pico-8 play session: mixed d-pad (fixed 12-tick cycle)

[t = 1 s] mixed d-pad (1.2s cycle ×~1): → ← ↑ ↓ + 🅾/❎ taps, ~1s
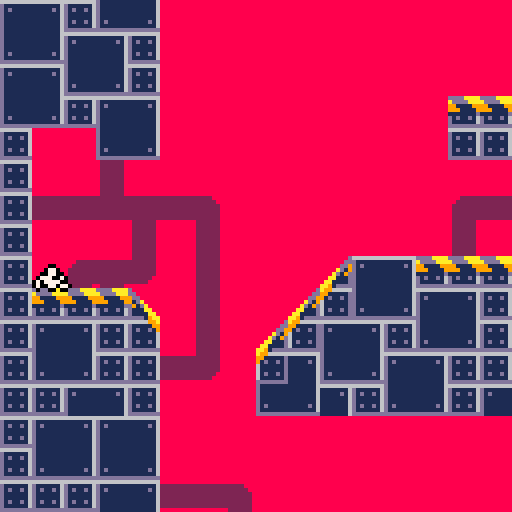
[t = 2 s] mixed d-pad (1.2s cycle ×~1): → ← ↑ ↓ + 🅾/❎ taps, ~2s
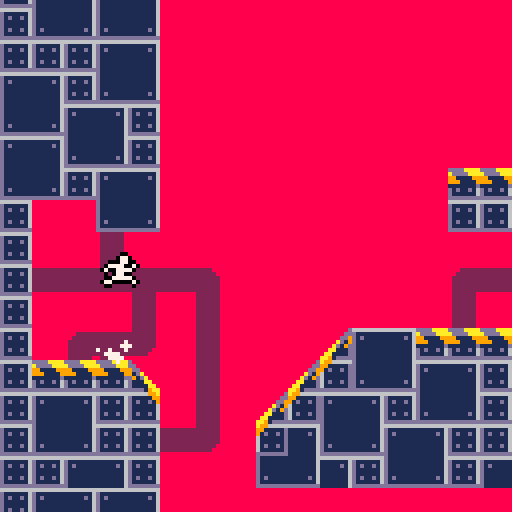
[t = 4 s] mixed d-pad (1.2s cycle ×~3): → ← ↑ ↓ + 🅾/❎ taps, ~4s
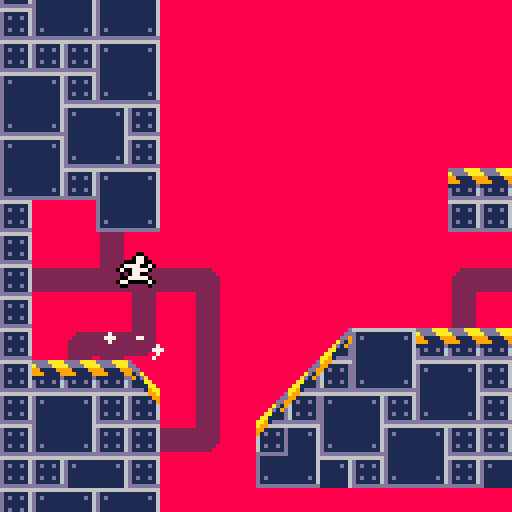
[t = 6 s] mixed d-pad (1.2s cycle ×~5): → ← ↑ ↓ + 🅾/❎ taps, ~6s
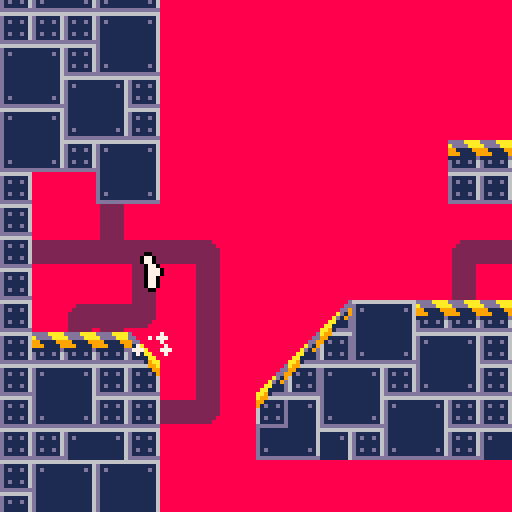

pico-8 cartridge
version 36
__lua__
--[[
credit to @zeg_ on twitter
https://twitter.com/zeg___/status/1445450299825557504?s=20
]]--
local fcount=0
mapsizex,mapsizey=128,32
fireh=128 

function _update60()
	fcount+=1
	pupd(p)
	updbtns()
end

function _draw()
	movebelts()
	
	cls(8)
	local camx=min(max(p.x-64,0),mapsizex*8-128)
	local camy=min(max(p.y-64,0),mapsizey*8-128)
	
	camera(camx,camy)
	rectfill(camx,8*22+3,camx+127,32*8,1)
	--drawfire(camx,camy)
	map(0,0,0,0,mapsizex,mapsizey)
	drawplayer(p)
	drawdust()
	--drawwater(2,camx)
	camera()
	
	
	--print(stat(7),1,1,7)
	--print(stat(1),1,8,7)
end
-->8
--physics

function solidarea(x,y,w,h)
	return issolid(x,y) or
	       issolid(x+w,y) or
	       issolid(x,y+h) or
	       issolid(x+w,y+h)
end

function issolid(x,y)
	local m=mget(x/8,y/8)
	--check for slopes
	if (fget(m,3)) return (x%8-y%8<1)
	if (fget(m,2)) return (y%8+x%8>7)	

	--check for normal solid
	return fget(m,0)
	--return fget(mget(x/8,y/8),0)
end

function grounded(p)
 return solidarea(p.x,p.y+1,p.w,p.h)
end

function getslope(p)
	local p1=mget((p.x+p.dx)/8,(p.y+p.h)/8)
	local p2=mget((p.x+p.dx+p.w)/8,(p.y+p.h)/8)
	local sl=fget(p1,3)
	local sr=fget(p2,2)
	return sl,sr
end
-->8
--utility
btns={false,false,false,false,false,false}

function updbtns()
	for i=0,5 do
		btns[i+1]=btn(i)
	end
end

function btnd(n)
	return (btn(n)==true and btns[n+1]==false)
end

-->8
--player

--[[
-arrow left and right to move
-up to jump
	-move towards wall in-air to 
	walljump
-z to slide
	-zero friction when sliding, 
	allowing for big speed boosts
--]]
		

p={}
p.dx,p.dy=0,0
p.x,p.y=8,64
p.w,p.h=3,7
p.f=0
p.walltime=0
p.cyotetime=0
p.jumpqueue=0

walltime=10
cyotetime=10
jumpqueue=10

function pupd(p)
	--timers
	p.walltime=max(p.walltime-1,0)
	p.cyotetime=max(p.cyotetime-1,0)
	p.jumpqueue=max(p.jumpqueue-1,0)
	
	if (grounded(p)) p.cyotetime=cyotetime
	
	--x-axis acc
	local acc=0.1
	if (not grounded(p)) acc=0.02
	p.inx=0
	if not btn(4) then
		if (btn(0)) p.inx-=acc
		if (btn(1)) p.inx+=acc
	end
	
	--conveyor belts
	local dxmod=0
	local pmap=mget((p.x+p.w/2)/8,(p.y+p.h+1)/8)
	if (pmap==28) dxmod+=0.06
	if (pmap==29) dxmod-=0.06
	if (btn(4)) dxmod/=2
	p.dx+=p.inx+dxmod
	
	--slopes
	local sl,sr=getslope(p)
	if sl then
		if (p.dx<0) p.dx*=0.95
		if (p.dx>=-0.1 and btn(4)) p.dx+=0.03
	end
	if sr then
		if (p.dx>0) p.dx*=0.95
		if (p.dx<=0.1 and btn(4)) p.dx-=0.03
	end
	
	--dust
	if grounded(p) and abs(p.dx)>0.2 then
	 rundust(p.x,p.y+8,-p.inx)
	end
	
	--detect wall sliding
	local checkdist=sgn(p.inx+p.dx)*3
	if  abs(p.dx)>0
	and (issolid(p.x+p.w+checkdist,p.y,p.w,p.h)
	or issolid(p.x+checkdist,p.y,p.w,p.h))
	and not grounded(p) then
		p.dy=min(p.dy+0.15,0.3)
		p.walltime=walltime
		p.walldir=-sgn(p.dx)
	else
		--fastfall
		if btn(3) then
			p.dy+=0.3
		else
			p.dy+=0.15
		end
	end
	
	--jumping
	if btnd(2) then
		p.jumpqueue=jumpqueue
	end
	if p.jumpqueue>0 then
		if grounded(p)
					or p.cyotetime>0 then
		 p.dy=-2.8
		 p.cyotetime=0
		 p.jumpqueue=0
		 jumpdust(p.x,p.y+8)
		elseif p.walltime>0 then
			p.dy=-1.8
			p.dx=p.walldir*1.5
			p.walltime=0
		 p.jumpqueue=0
		 walljumpdust(p.x+p.w/2,p.y+8,p.walldir)
		end
	end
	
	--x-axis movement+collision		
	--slope handling
	local sl,sr=getslope(p)
	if (sl or sr) then
		p.x+=p.dx
		while solidarea(p.x,p.y,p.w,p.h,p) do
			p.y-=1
		end
	else --non-slope
		for i=p.dx,0,-sgn(p.dx) do
			if solidarea(p.x+i,p.y,p.w,p.h) then
				p.dx=0
			else
				p.x+=i
				break
			end
		end
	end
	
	--y-axis movement+collision
	for i=p.dy,0,-sgn(p.dy) do
		if solidarea(p.x,p.y+i,p.w,p.h) then
			p.dy=0
		else
			p.y+=i
			break
		end
	end
	
	--x-axis slowdown
	if not btn(4) then
		if grounded(p) then
			p.dx*=0.9
		else
			p.dx*=0.98
		end
	end
	
	--animation logic
	if (abs(p.inx)>0) p.dir=p.inx>0
	p.f=(p.f+abs(p.dx)/3)%7
	p.spri=64+p.f
	if (p.inx==0) p.spri=72
	if (abs(p.dx)<0.1) p.spri=64
	if not grounded(p) then
		if btn(3) then
 		p.spri=64
 	else
 		p.spri=67
 	end
	elseif btn(4) then
		p.spri=71
		if (abs(p.dx)>0.2) p.spri=74
	end
	if (p.walltime==walltime) p.spri=73
end

function drawplayer(p)
	local px,py=p.x-2,p.y
		
	pal(7,0)
	spr(p.spri,px+1,py,1,1,p.dir,false)
	spr(p.spri,px-1,py,1,1,p.dir,false)
	spr(p.spri,px,py+1,1,1,p.dir,false)
	spr(p.spri,px,py-1,1,1,p.dir,false)
	pal()
	spr(p.spri,px,py,1,1,p.dir,false)
end
-->8
--effects

--fire
fireparts={}
for i=0,400 do
	add(fireparts,
		{x=rnd(177),
			y=rnd(256),
			rmod=rnd(4)-2,
		})
end

function drawfire(camx,camy)
	local hmod=192-fireh
	--update positions
	for k,v in pairs(fireparts) do
		v.y=(v.y-rnd(0.8))%256
		v.sx=(v.x-camx/2)%177+camx-25
		v.sy=v.y+camy/2+hmod
		v.r=v.y/6+v.rmod
	end
	--orange
	for k,v in pairs(fireparts) do
		if (v.y<128) circfill(v.sx,v.sy,v.r,9)
	end
	--yellow
	for k,v in pairs(fireparts) do
		if (v.y<192) circfill(v.sx,v.sy,v.r-10,10)
	end
	--white
	for k,v in pairs(fireparts) do
		if (v.y<256) circfill(v.sx,v.sy,v.r-20,7)
	end
end

--dust particles
dustparts={}

function drawdust()
	local todel={}
	for k,v in pairs(dustparts) do
		v.x+=v.dx
		v.y+=v.dy
		v.dx*=0.9
		v.dy*=0.9
		v.age-=1
		circfill(v.x,v.y,v.r,7)
		if (v.age<=0) add(todel,v)
	end
	for k,v in pairs(todel) do
		del(dustparts,v)
	end
end

function jumpdust(x,y)
	for i=0,4 do
		add(dustparts,
			{x=x,y=y,
				dx=rnd(2)-1,dy=-rnd(1),
				r=0.5+rnd(1.5),
				age=20+rnd(10)
			}
		)
	end
end

function walljumpdust(x,y,dirx)
	for i=0,4 do
		add(dustparts,
			{x=x,y=y,
				dx=rnd(0.5)*dirx,dy=rnd(2)-1,
				r=0.5+rnd(1.5),
				age=20+rnd(10)
			}
		)
	end
end

function rundust(x,y,dirx)
	if fcount%10==0 then
		add(dustparts,
			{x=x,y=y,
				dx=rnd(1)*dirx,dy=-rnd(0.5),
				r=0.5+rnd(1.5),
				age=20+rnd(10)
			}
		)
	end
end

--[[
function drawwater(h,camx)
	pal(10,1)
	poke(0x5f54,0x60)
	for i=0,127 do
		local x=camx+i
		local y=(32-h)*8
		y+=sin((x+time()*20)/20)
		y+=2*sin((x-time()*20)/80)
		--line(x,y,x,32*8,1)
		sspr(x,y,1,16,x,y)
		pset(x,y,12)
	end
	pal()
	poke(0x5f54,0x00)
end
]]--
-->8
--factory objects
--belts
function movebelts()
 if (fcount%2!=0) return
	local sp=28
	local ad=512*(sp\16)+4*(sp%16)
	poke4(ad,peek4(ad)<<>4)
	ad=512*(sp\16)+4*(sp%16)+64
	poke4(ad,peek4(ad)<<>4)
	ad=512*(sp\16)+4*(sp%16)+64*7
	poke4(ad,peek4(ad)>><4)
	
	sp=29
	ad=512*(sp\16)+4*(sp%16)
	poke4(ad,peek4(ad)>><4)
	ad=512*(sp\16)+4*(sp%16)+64
	poke4(ad,peek4(ad)>><4)
	ad=512*(sp\16)+4*(sp%16)+64*7
	poke4(ad,peek4(ad)<<>4)
end
__gfx__
00000000ddddaaaa0000000000000000022222200222222000000000666666660222222002222220000000000222222066666666000000006666666666666666
00000000addddaaa2222222222222222222222220222222022222000d111111602222222022222200002222222222220dddddddd00000020d111111111111116
00700700991111992222222222222222222222220222222022222200d1d11d1602222222022ee22000222222222222201000100000000020d1d1111111111d16
00077000999111192222222222222222222222220222222022222220d11111160222222202122e2002222222222222200101010100000022d111111111111116
000770001111111d2222222222222222222222220222222022222220d11111160222222202112e2002222222222222200010001000000022d111111111111116
00700700d1d11d162222222222222222222222220222222022222220d1d11d16002222220221122002222222222222201111111100000020d111111111111116
00000000d11111162222222222222222222222220222222022222220d1111116000222220222222002222222222222200000000000000020d111111111111116
00000000dddddddd0000000002222220000000000222222002222220dddddddd000000000222222002222220022222200000000000000000d111111111111116
d00000000000000d6666699aa9966666022222200000000000000000000000000000000000000000000000000000000066dd66dd66dd66ddd111111111111116
dd000000000000ddd11111999911111d2222222000000000000000000000000000000000000000000000000000000000dd11dd11dd11dd11d111111111111116
9dd0000000000dd9d1d11d1991d11d1d22222220000000000000000000000000000000000000000000000000000000001166611d1166611dd111111111111116
91da00000000ad19d11111166111111d22222220000000000000000000000000000000000000000000000000000000001dd1d6111dd1d611d111111111111116
d91da000000ad19dd11111166111111d22222220000000000000000000000000000000000000000000000000000000001d111d111d111d11d111111111111116
d111aa0000aa111dd1d11d1661d11d1d22222200000000000000000000000000000000000000000000000000000000001d61dd111d61dd11d1d1111111111d16
d1111aa00aa1111dd11111166111111d222220000000000000000000000000000000000000000000000000000000000011ddd11d11ddd11dd111111111111116
dddd19aaaa91dddddddddddddddddddd0000000000000000000000000000000000000000000000000000000000000000dd11dd11dd11dd11dddddddddddddddd
00000000000000000000000000000000000000000000000000000000000000000000000000055010105500000000000000000000000000000000000000000000
00000000000000000000000000000000000000000000000000000000000000000000000000501010501055000000000000000000000000000000000000000000
00000000000000000000000000000000000000000000000000000000000000000000000005101050501010500000000000000000000000000000000000000000
00000000000000000000000000000000000000000000000000000000000000000000000005105050505010500000000000000000000000000000000000000000
00000000000000000000000000000000000000000000000000000000000000000000000050505000405050150000000000000000000000000000000000000000
00000000000000000000000000000000000000000000000000000000000000000000000050505000505050150000000000000000000000000000000000000000
000000000000000000000000000000000000000000000000000000000000000000000000d050d030505050150000000000000000000000000000000000000000
000000000000000000000000000000000000000000000000000000000000000000000000505050d0405040150000000000000000000000000000000000000000
6d66d6661666666611dd6d661dd6dd636000000000030000000000000000000000dddd00d050d0d05050401566dddd6600000006000000000000000000000000
ddddddd61dddd6dd1555ddd615d5533d660000005000000000000000000000000d0000d05050d05050d04015ddd5d55d00000066000000000000000000000000
155bdd5d1d55ddd1155dddd611155351ddd000005000000000000000000000005050500dd050505050d05015d555555500000dd5000000000000000000000000
111331111111d11111511500115115111d30000055555530055555555555333b5050505dd0504050505050151111111100000551000000000000000000000000
dddd1dd56dd55ddd5ddd1dd06ddd15d6dd666000003350000000503300005033504050555050d040504050551dd51ddd000666dd000000000000000000000000
55d51355dddd15dd555d15d51d55155d55ddd60000035000000050000000503040404054504050405040504516d515dd006ddd55000000000000000000000000
555555dd55111155555515d5111511155555dd60000000000000500000000030044b434050404040434040451655155506dd5555000000000000000000000000
5111111111111111111111111111111151111dd055500555000555550000000000434400d34030434b335045111111110dd11511000000000000000000000000
00770000007700000077000000770000007700000077000000770000000000000000000000077000000000000000000000000000000000000000000000000000
00770000007700000077000000770000007700000077000000770000000000000007700000077000000000000000000000000000000000000000000000000000
00077000000770000007770070077770000777000007700000077000000000000007700000007770000000000000000000000000000000000000000000000000
00077700007777007077707007777007707770700077770000777000007700000000777000777707000770000000000000000000000000000000000000000000
00077700070777000707707000077000070770700777770000777000007700000077770700007707000770000000000000000000000000000000000000000000
00077000000770000077700007777700007770000077700000077000000770000000770700777000070077700000000000000000000000000000000000000000
00077000007077000700070070000077070007000070770000077000007777000077700000070000007777070000000000000000000000000000000000000000
00077000000707000700007000000000070000700007070000077000007777700707000000700000770770070000000000000000000000000000000000000000
__gff__
000300000000000300000000030003030b070b0700000000000000000303030303000000000000000000000000000000010101010b000000000000030700000000000000000000000000000000000000030000000000000000000000000000000000000000000000000000000000000000000000000000000000000000000000
0000000000000000000000000000000000000000000000000000000000000000000000000000000000000000000000000000000000000000000000000000000000000000000000000000000000000000000000000000000000000000000000000000000000000000000000000000000000000000000000000000000000000000
__map__
070e0f0e0f000000000000000000000000000000000000000000000000000000070e0f00000000000000000000000000070e0f0e0f000000000000000000000000000000000000000000000000000000070e0f0e0f00000000000000000000000000000000000000000000000000000000000000000000000000000000000007
071e1f1e1f000000000000000000000000000000000000000000000000000000071e1f00000101010101000000000000071e1f1e1f000000000000000000000000000000000000000000000000000000071e1f1e1f00000000000000000000000000000000000000000000000000000000000000000000000000000000000007
0707070e0f00000000000000000000000000000000000000000000000000000007070000000707070e0f0000000000000707070e0f0202060000000000000000000000000000000000000000000000000707070e0f02020600000000000000000000000000000000000000000000000000000000000000000000000000000007
0e0f071e1f0000000000000000000000000000000000000001010000000000000e0f000a03070e0f1e1f0000000000000e0f071e1f0000080101000000000000000000000000000001010000000000000e0f071e1f00000801010000000000000000000000000000010100000000000000000000000000000000000000000007
1e1f0e0f070000000000000000000000010100000000000007070000000000001e1f000508071e1f07070000000000001e1f0e0f070000000707000000000000010100000000000007070000000000001e1f0e0f0700000007070000000000000101000000000000070700000000000000000000000000000001010000000007
0e0f1e1f0700000000000000000000000e0f000000000000050000000000000007070005000707070e0f0000000000000e0f1e1f0700000005000000000000000e0f00000000000005000000000000000e0f1e1f0700000005000000000000000e0f00000000000005000000000000000000000000000000000e0f0000000007
1e1f070e0f00000000000000000001011e1f00000000000005000000000001010e0f0005000e0f071e1f0000000001011e1f070e0f00000005000000000001011e1f00000000000005000000000001011e1f070e0f00000005000000000001011e1f00000000000005000000000000000000000000000001011e1f0000000007
0700001e1f0000000000000000000707070700000001010707010100000007071e1f0005001e1f0e0f070100000007070707071e1f0000000101010000000707070700000001010101010100000007070707071e1f00000001010100000007070707000000010101010101000000000000010101000000070707070000000101
070000050000000000000000000000000000000000070e0f070e0f000000000000000005000e0f1e1f070f00000000000000000500000000070e0f00000000000000000000070e0f070e0f00000000000000000500000000070e0f00000000000000000000070e0f070e0f000000000000070e0f00000000000000000000070e
07020204030206000000000000000a020202030203071e1f071e1f060000000000000a04031e1f070e0f1f060000000000000a0403020202071e1f00000000000000000000071e1f071e1f060000000000000a0403020202071e1f0000000a020202030203071e1f071e1f060000000000071e1f0000000a020202030203071e
0700000005000500000000000000050000000500050000000806000500000000000005000500000008060005000000000000050005000000080600000000000000000000000000000806000500000000000005000500000008060000000005000000050005000000080600050000000000080600000000050000000500050007
07000a03140005000000110e0f010101100a0b0d0b00000000050005000101010000050d0b0000000005000500000000000a0b0d0b000000000500000000000000000000000000000005000500010101000a0b0d0b0000000005000000010101000a0b0d0b0000000005000500010101000005000000010101000a0b0d0b0007
07010101100005000011131e1f0e0f070710080605000000000500050a0e0f0700000806050000000005000500000000000508060500000000050000000000000000000000000000000500050a0e0f07000508060500000000050000000e0f070005080605000000000500050a0e0f070000050000000e0f0700050806050007
070e0f071200050011130e0f071e1f070e0f0e0f070101100d0b00050507070707070005080600000d0b00050000000001010e0f010101000d0b00000000000000000000000000000d0b0005051e1f07070e0f07010101000d0b0000001e1f0e0f0e0f01010101000d0b0005051e1f07000d0b0000001e1f0701010101010101
071e1f0707021400130f1e1f0e0f07071e1f1e1f0e0f070701010101070e0f1e1f071c1c1c1c1c070e0f1d1d1d1d1d1d0e0f1e1f0e0f07000101000000000000000000000000000000010101070e0f0e0f1e1f070e0f0700010101000000001e1f1e1f070e0f07000101010105070e0f0001010100000e0f07070e0f070e0f07
07070e0f070000001e1f0f071e1f070e0f0707071e1f070707070707071e1f070e0f0e0f070707071e1f070e0f070e0f1e1f0e0f1e1f0700070e000000000000000000000000000000070707071e1f1e1f070e0f1e1f0700070e0f010000000e0f0707071e1f0700070707070b071e1f00070e0f00001e1f0e0f1e1f071e1f07
070e0f0e0f000000000000000000000000000000000000000000070e0f0e0f00000000000000000000000000000000000000000000000000000000000000000000000000000000000000000e0f000000000000000000000000000000000000000000000000000000000000000000000000000707000007070707000000000007
071e1f1e1f000000000000000000000000000000000000000000071e1f1e1f00000000000000000000000000000000000000000000000000000000000000000000000000000000000000001e1f000000000000000000000000000000000000000000000000000000000000000000000000000000000007070000000000000007
0707070e0f0202060000000000000000000000000000000000000707070e0f02020600000000000000000000000000000000000000000000000000000000000000000000000000000000070e0f020206000000000000000000000000010101020206000000000000000000000000000000000000000000000000000000000007
0e0f071e1f0000080101000000000000000000000000000001010e0f071e1f00000801010000000000000000000000000000010100000000000000000000000000000000000000000101071e1f000008010100000000000000000000000000000008010100000000000000000000000000000101000000000000000000000007
1e1f0e0f070000000707000000000000010100000000000007071e1f0e0f07000000070700000000000001010000000000000707000000000000000000000000000000000000000007070e0f07000000070700000000000001010000000000000000070700000000000001010000000000000707000000000001010000000007
0e0f1e1f3100000005000000000000000e0f00000000000005000e0f1e1f0700000005000000000000000e0f000000000000050000000000000007070000000000000000000000000e0f1e1f0700000005000000000000000e0f000000000000000005000000000000000e0f000000000000050000000000000e0f0000000007
303231323200000005000000000001011e1f00000000000005001e1f070e0f00000005000000000001011e1f00000000000005000000000001010e0f0000000000000000000001011e1f070e0f00000005000000000001011e1f000000000000000005000000000001011e1f000000000000050000000001011e1f0000000007
3b000000000000003031340000000707070700000001010707010700001e1f0000000101010000000707070700000001010707010100000007071e1f0000000101010100000007070707071e1f000000010101000000070707070000000101010000010101000000070707070000000101070701000000070707070000000101
320000353537003533383200000000000000000000070e0f070e0700000000000000070e0f00000000000000000000070e0f070e0f000000000000000000000e070e0f00000000000000000500000000070e0f000000000000000000000e0f070000070e0f00000000000000000000070e0f070e00000000000000000000070e
323537292a3500353b333100000000000000000000071e1f071e0700000000000000071e1f00000000000000000000071e1f071e1f060000000000000a02031e071e1f060000000000000a0403020202071e1f0600000a0202020302031e1f070202071e1f0600000a020202030203071e1f071e0600000a020202030203071e
330035393a360000000000000000000000000000000000000000000000000000000000000000000000000000000000000000080600050000000000000500050008060005000000000000050005000000080600050000050000000500050000000000080600050000050000000500050000000806050000050000000500050007
323131303b3436000000000000313032000000000000000000000000000000000000000000000000000000000000000000000005000500010101000a0b0d0b000005000500010101000a0b0d0b0000000005000500010101000a0b0d0b00000000000005000500010101000a0b0d0b00000000050500010101000a0b0d0b0007
373536333331340038370000003b333200000000313131313131313131313100000000000000000000000000000000000000000500050a0e0f07000508060500000500050a0e0f070005080605000000000500050a0e0f070005080605000000000000050005000e0f0700050806050000000005050a0e0f0700050806050007
00003137353331343500000000000000000000000000000000000000000000000000000000000000000000000000000000000d0b0005051e1f0e0f07000508060d0b0005051e1f07070e0f07010101000d0b0005051e1f0e0f1c1c1c1c1c070e0f1d1d1d1d1d1d1e1f070e0f0e0f070101000d0b05051e1f0701010101010101
0036350031333331340000003c323b323400003c1c1c1c1c1c1c1c1c1c1c1c1c1c1c1c1c1c1c1c1c1c3030303030303030303030303030303030303030301c1c01010101070e0f0e0f1e1f070e0f070701010101070e0f1e1f0e0f070707071e1f070e0f070e0f0f07071e1f1e1f0e0f0707010101010e0f07070e0f070e0f07
37003537333631303130333b3133323130303232323232323232323232323232323232323232323030303030303030303030303030303030303030303030070707070707071e1f1e1f070e0f1e1f0707070e0f07071e1f0e0f0707071e1f070707071e1f0f071e1f070e0f0707071e1f070707070707071f0e0f1e1f071e1f07
